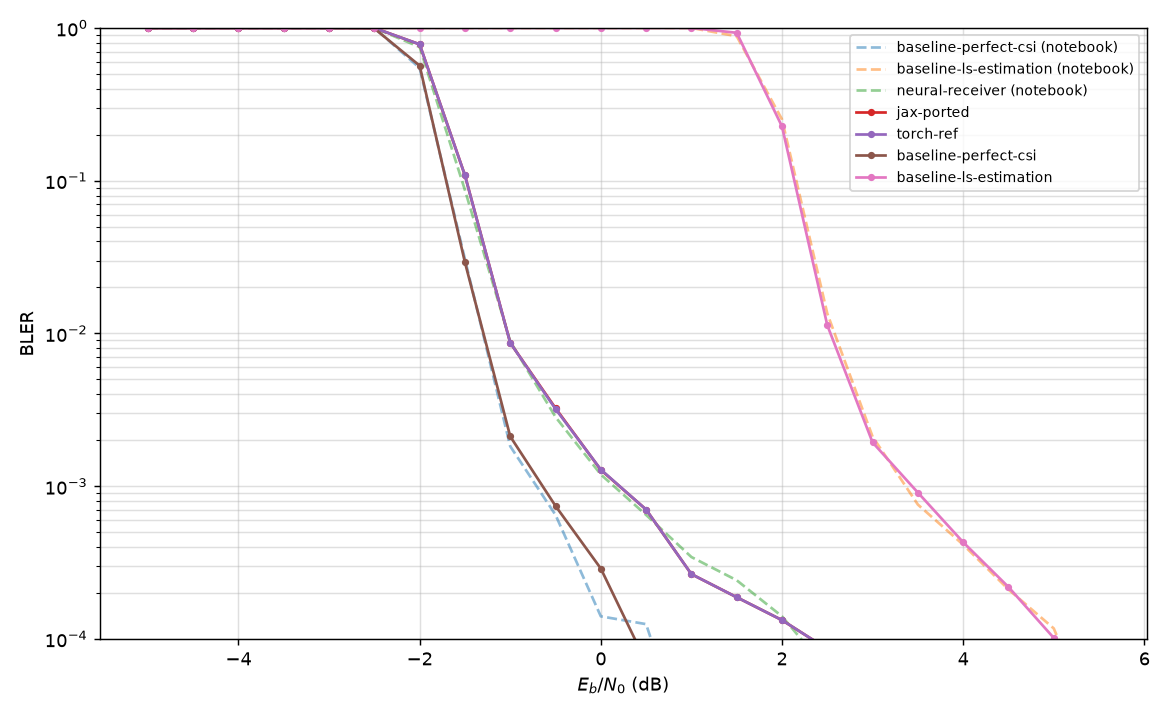

Values plotted in this chart, from the file beside it:
ebno_db, system, ber, bler, max_mc_iter, batch_size
-5.0, jax-ported, 2.578743e-01, 1.000000e+00, 1000, 128
-4.5, jax-ported, 2.445896e-01, 1.000000e+00, 1000, 128
-4.0, jax-ported, 2.270115e-01, 1.000000e+00, 1000, 128
-3.5, jax-ported, 2.023000e-01, 1.000000e+00, 1000, 128
-3.0, jax-ported, 1.768027e-01, 1.000000e+00, 1000, 128
-2.5, jax-ported, 1.347376e-01, 1.000000e+00, 1000, 128
-2.0, jax-ported, 3.983982e-02, 7.812500e-01, 1000, 128
-1.5, jax-ported, 3.834692e-03, 1.083984e-01, 1000, 128
-1.0, jax-ported, 5.586860e-04, 8.680556e-03, 1000, 128
-0.5, jax-ported, 2.970628e-04, 3.241701e-03, 1000, 128
0.0, jax-ported, 1.690618e-04, 1.278642e-03, 1000, 128
0.5, jax-ported, 8.799165e-05, 7.031250e-04, 1000, 128
1.0, jax-ported, 2.989179e-05, 2.656250e-04, 1000, 128
1.5, jax-ported, 2.754580e-05, 1.875000e-04, 1000, 128
2.0, jax-ported, 1.474385e-05, 1.328125e-04, 1000, 128
2.5, jax-ported, 1.519284e-05, 8.593750e-05, 1000, 128
3.0, jax-ported, 0.000000e+00, 0.000000e+00, 1000, 128
3.5, jax-ported, 0.000000e+00, 0.000000e+00, 1000, 128
4.0, jax-ported, 0.000000e+00, 0.000000e+00, 1000, 128
4.5, jax-ported, 0.000000e+00, 0.000000e+00, 1000, 128
5.0, jax-ported, 0.000000e+00, 0.000000e+00, 1000, 128
5.5, jax-ported, 0.000000e+00, 0.000000e+00, 1000, 128
6.0, jax-ported, 0.000000e+00, 0.000000e+00, 1000, 128
6.5, jax-ported, 0.000000e+00, 0.000000e+00, 1000, 128
7.0, jax-ported, 0.000000e+00, 0.000000e+00, 1000, 128
7.5, jax-ported, 0.000000e+00, 0.000000e+00, 1000, 128
8.0, jax-ported, 0.000000e+00, 0.000000e+00, 1000, 128
8.5, jax-ported, 0.000000e+00, 0.000000e+00, 1000, 128
9.0, jax-ported, 0.000000e+00, 0.000000e+00, 1000, 128
9.5, jax-ported, 0.000000e+00, 0.000000e+00, 1000, 128
-5.0, torch-ref, 2.578743e-01, 1.000000e+00, 1000, 128
-4.5, torch-ref, 2.445840e-01, 1.000000e+00, 1000, 128
-4.0, torch-ref, 2.270171e-01, 1.000000e+00, 1000, 128
-3.5, torch-ref, 2.023168e-01, 1.000000e+00, 1000, 128
-3.0, torch-ref, 1.768139e-01, 1.000000e+00, 1000, 128
-2.5, torch-ref, 1.347319e-01, 1.000000e+00, 1000, 128
-2.0, torch-ref, 3.984263e-02, 7.812500e-01, 1000, 128
-1.5, torch-ref, 3.833990e-03, 1.083984e-01, 1000, 128
-1.0, torch-ref, 5.586860e-04, 8.680556e-03, 1000, 128
-0.5, torch-ref, 2.935484e-04, 3.201844e-03, 1000, 128
0.0, torch-ref, 1.699052e-04, 1.284951e-03, 1000, 128
0.5, torch-ref, 8.798604e-05, 7.031250e-04, 1000, 128
1.0, torch-ref, 2.990302e-05, 2.656250e-04, 1000, 128
1.5, torch-ref, 2.753457e-05, 1.875000e-04, 1000, 128
2.0, torch-ref, 1.477752e-05, 1.328125e-04, 1000, 128
2.5, torch-ref, 1.516478e-05, 8.593750e-05, 1000, 128
3.0, torch-ref, 0.000000e+00, 0.000000e+00, 1000, 128
3.5, torch-ref, 0.000000e+00, 0.000000e+00, 1000, 128
4.0, torch-ref, 0.000000e+00, 0.000000e+00, 1000, 128
4.5, torch-ref, 0.000000e+00, 0.000000e+00, 1000, 128
5.0, torch-ref, 0.000000e+00, 0.000000e+00, 1000, 128
5.5, torch-ref, 0.000000e+00, 0.000000e+00, 1000, 128
6.0, torch-ref, 0.000000e+00, 0.000000e+00, 1000, 128
6.5, torch-ref, 0.000000e+00, 0.000000e+00, 1000, 128
7.0, torch-ref, 0.000000e+00, 0.000000e+00, 1000, 128
7.5, torch-ref, 0.000000e+00, 0.000000e+00, 1000, 128
8.0, torch-ref, 0.000000e+00, 0.000000e+00, 1000, 128
8.5, torch-ref, 0.000000e+00, 0.000000e+00, 1000, 128
9.0, torch-ref, 0.000000e+00, 0.000000e+00, 1000, 128
9.5, torch-ref, 0.000000e+00, 0.000000e+00, 1000, 128
... 60 more rows
